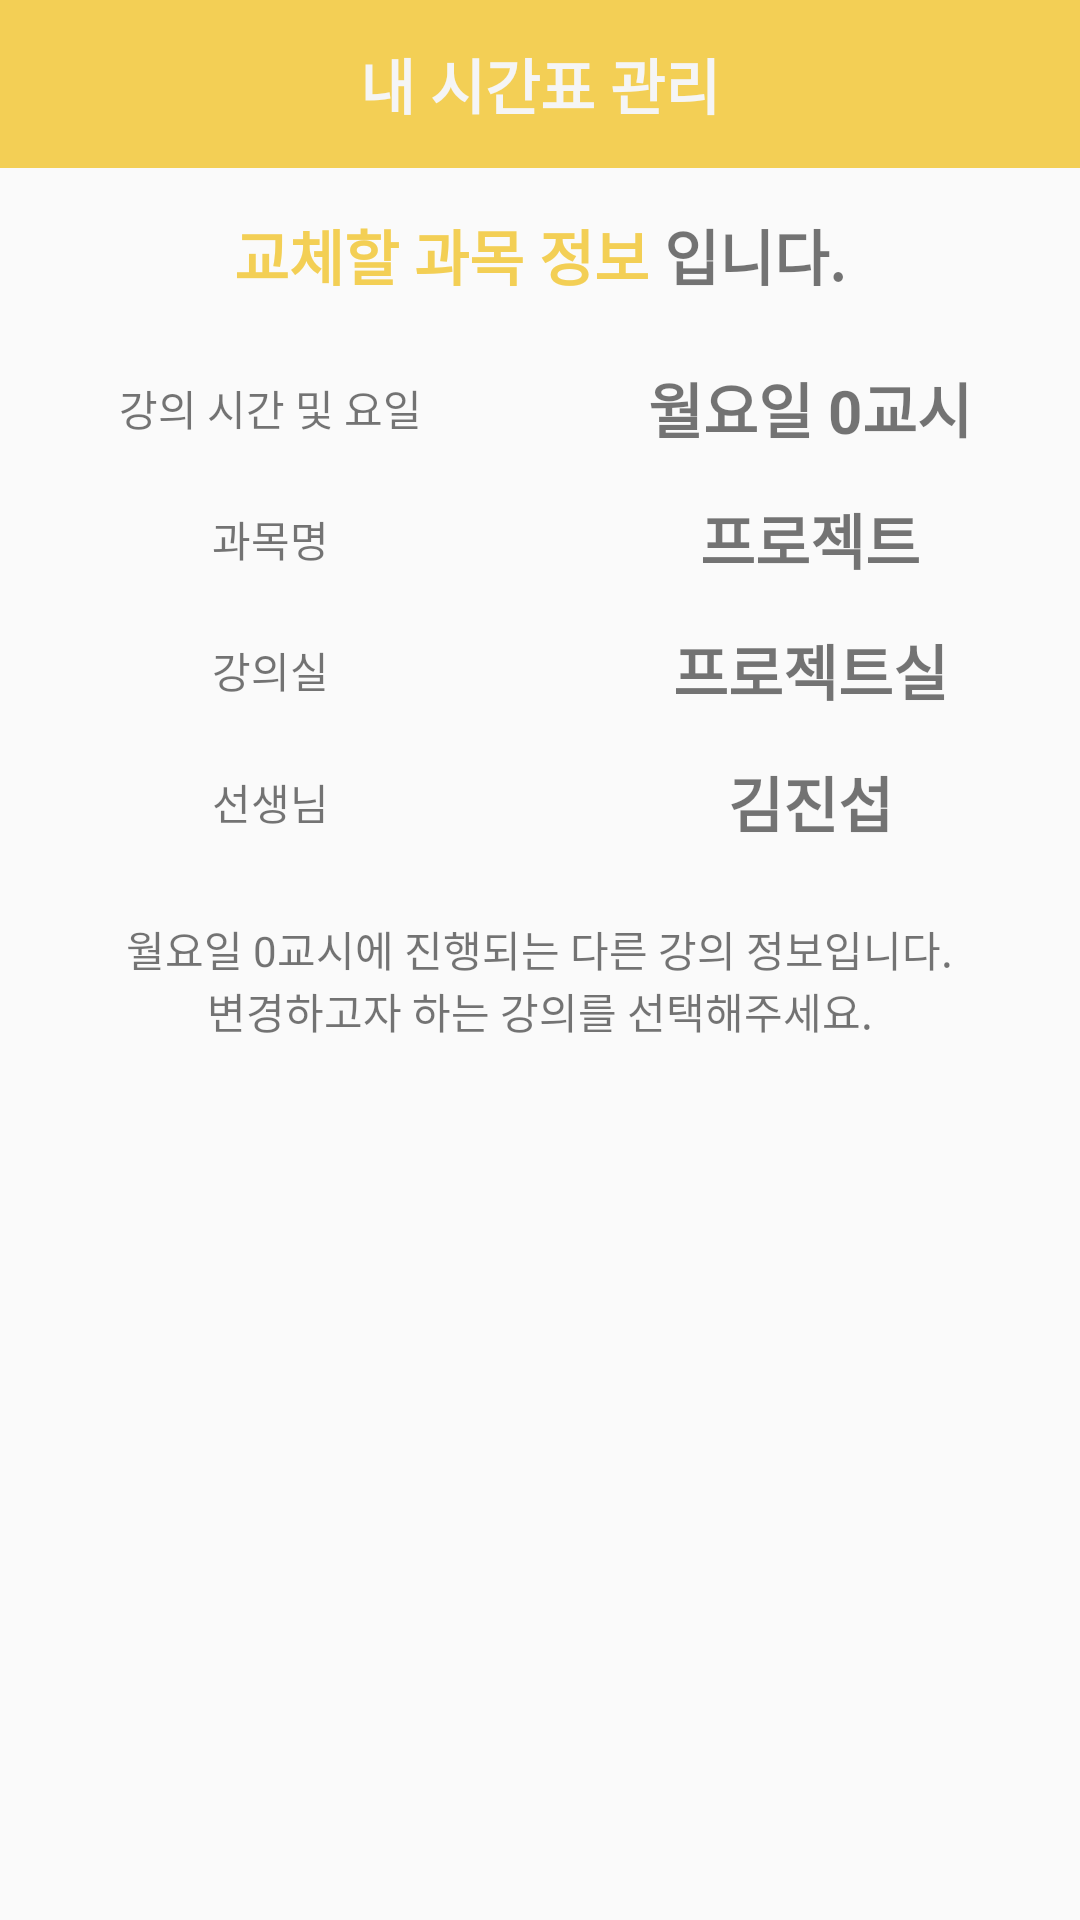

Reconstruct the res/layout file that produces this screen, plus the resources it refers to.
<!-- AndroidManifest.xml: application theme AppTheme -->
<!-- res/layout/activity_student_timetable_change.xml -->
<?xml version="1.0" encoding="utf-8"?>
<LinearLayout
    xmlns:android="http://schemas.android.com/apk/res/android"
    xmlns:app="http://schemas.android.com/apk/res-auto"
    xmlns:tools="http://schemas.android.com/tools"
    android:layout_width="match_parent"
    android:layout_height="match_parent"
    android:orientation="vertical"
    android:weightSum="10"
    tools:context=".StudentTimetableChangeActivity">

    <android.support.v7.widget.Toolbar
        android:layout_width="match_parent"
        android:layout_height="wrap_content"
        android:background="@color/colorPrimary"
        android:minHeight="?attr/actionBarSize"
        app:popupTheme="@style/ThemeOverlay.AppCompat.Light"
        app:theme="@style/ThemeOverlay.AppCompat.Dark.ActionBar">

        <TextView
            android:layout_width="wrap_content"
            android:layout_height="wrap_content"
            android:text="내 시간표 관리"
            android:layout_gravity="center"
            android:id="@+id/student_main_toolbar"
            android:textSize="20sp"
            android:textStyle="bold"
            android:textColor="@color/normalWhite"/>

    </android.support.v7.widget.Toolbar>

    <LinearLayout
        android:layout_width="match_parent"
        android:layout_height="0dp"
        android:layout_weight="1"
        android:orientation="horizontal"
        android:gravity="center">

        <TextView
            android:layout_width="wrap_content"
            android:layout_height="wrap_content"
            android:text="교체할 과목 정보 "
            android:textColor="@color/colorPrimary"
            android:textSize="20sp"
            android:textStyle="bold"/>

        <TextView
            android:layout_width="wrap_content"
            android:layout_height="wrap_content"
            android:text="입니다."
            android:textSize="20sp"
            android:textStyle="bold"/>

    </LinearLayout>

    <LinearLayout
        android:layout_width="match_parent"
        android:layout_height="0dp"
        android:layout_weight="3"
        android:weightSum="4"
        android:orientation="vertical">

        <LinearLayout
            android:layout_width="match_parent"
            android:layout_height="0dp"
            android:layout_weight="1"
            android:weightSum="2"
            android:orientation="horizontal">

            <TextView
                android:layout_width="0dp"
                android:layout_height="match_parent"
                android:layout_weight="1"
                android:text="강의 시간 및 요일"
                android:gravity="center"/>

            <TextView
                android:id="@+id/change_time"
                android:layout_width="0dp"
                android:layout_height="match_parent"
                android:layout_weight="1"
                android:text="월요일 0교시"
                android:gravity="center"
                android:textSize="20sp"
                android:textStyle="bold"/>

        </LinearLayout>

        <LinearLayout
            android:layout_width="match_parent"
            android:layout_height="0dp"
            android:layout_weight="1"
            android:weightSum="2"
            android:orientation="horizontal">

            <TextView
                android:layout_width="0dp"
                android:layout_height="match_parent"
                android:layout_weight="1"
                android:text="과목명"
                android:gravity="center"/>

            <TextView
                android:id="@+id/change_subject"
                android:layout_width="0dp"
                android:layout_height="match_parent"
                android:layout_weight="1"
                android:text="프로젝트"
                android:gravity="center"
                android:textSize="20sp"
                android:textStyle="bold"/>

        </LinearLayout>

        <LinearLayout
            android:layout_width="match_parent"
            android:layout_height="0dp"
            android:layout_weight="1"
            android:weightSum="2"
            android:orientation="horizontal">

            <TextView
                android:layout_width="0dp"
                android:layout_height="match_parent"
                android:layout_weight="1"
                android:text="강의실"
                android:gravity="center"/>

            <TextView
                android:id="@+id/change_room"
                android:layout_width="0dp"
                android:layout_height="match_parent"
                android:layout_weight="1"
                android:text="프로젝트실"
                android:gravity="center"
                android:textSize="20sp"
                android:textStyle="bold"/>

        </LinearLayout>

        <LinearLayout
            android:layout_width="match_parent"
            android:layout_height="0dp"
            android:layout_weight="1"
            android:weightSum="2"
            android:orientation="horizontal">

            <TextView
                android:layout_width="0dp"
                android:layout_height="match_parent"
                android:layout_weight="1"
                android:text="선생님"
                android:gravity="center"/>

            <TextView
                android:id="@+id/change_teacher"
                android:layout_width="0dp"
                android:layout_height="match_parent"
                android:layout_weight="1"
                android:text="김진섭"
                android:gravity="center"
                android:textSize="20sp"
                android:textStyle="bold"/>

        </LinearLayout>

    </LinearLayout>

    <LinearLayout
        android:layout_width="match_parent"
        android:layout_height="0dp"
        android:layout_weight="6"
        android:weightSum="10"
        android:orientation="vertical"
        android:padding="3dp"
        android:gravity="center">

        <LinearLayout
            android:layout_width="match_parent"
            android:layout_height="0dp"
            android:layout_weight="1"
            android:gravity="center"
            android:orientation="horizontal">

            <TextView
                android:id="@+id/change_time2"
                android:layout_width="wrap_content"
                android:layout_height="wrap_content"
                android:layout_gravity="bottom"
                android:text="월요일 0교시"/>

            <TextView
                android:layout_width="wrap_content"
                android:layout_height="wrap_content"
                android:layout_gravity="bottom"
                android:text="에 진행되는 다른 강의 정보입니다."/>

        </LinearLayout>

        <TextView
            android:layout_width="wrap_content"
            android:layout_height="0dp"
            android:layout_weight="1"
            android:text="변경하고자 하는 강의를 선택해주세요."/>

        <ListView
            android:id="@+id/change_subject_list"
            android:layout_width="match_parent"
            android:layout_height="0dp"
            android:layout_weight="8"/>

    </LinearLayout>

</LinearLayout>
<!-- resources referenced by this layout -->
<resources>
  <color name="colorPrimary">#F3CF55</color>
  <color name="normalWhite">#F5F5F5</color>
  <style name="AppTheme" parent="Theme.AppCompat.Light.NoActionBar">
          
          <item name="colorPrimary">@color/colorPrimary</item>
          <item name="colorPrimaryDark">@color/colorPrimaryDark</item>
          <item name="colorAccent">@color/colorAccent</item>
      </style>
  <color name="colorPrimaryDark">#E6C24F</color>
  <color name="colorAccent">#404040</color>
</resources>
